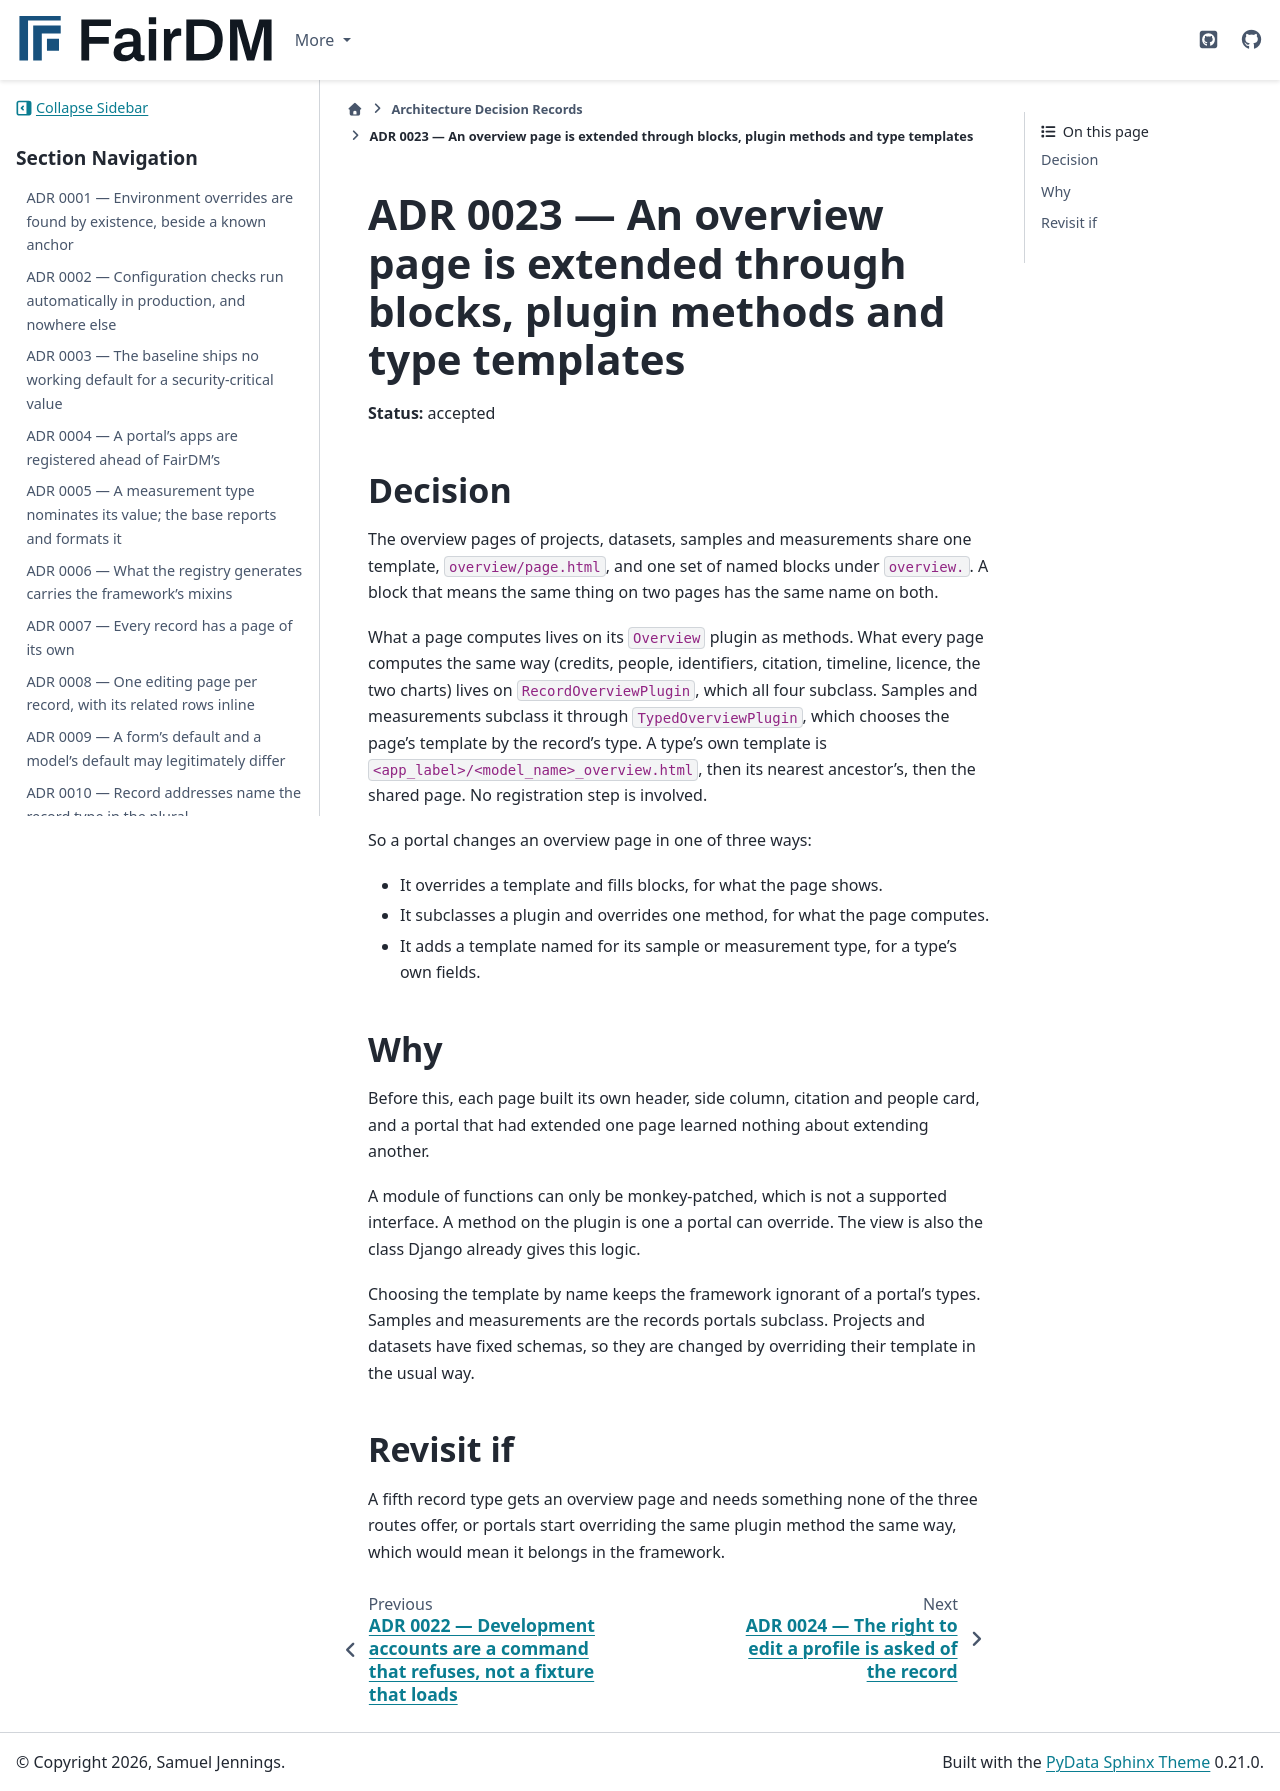

repository: FAIR-DM/fairdm · page: 0.4/adr/0023-an-overview-page-is-extended-through-blocks-plugin-methods-and-type-templates.html · generator: sphinx

# ADR 0023 — An overview page is extended through blocks, plugin methods and type templates

**Status:** accepted

## Decision

The overview pages of projects, datasets, samples and measurements share one template,
`overview/page.html`, and one set of named blocks under `overview.`. A block that means the same
thing on two pages has the same name on both.

What a page computes lives on its `Overview` plugin as methods. What every page computes the same
way (credits, people, identifiers, citation, timeline, licence, the two charts) lives on
`RecordOverviewPlugin`, which all four subclass. Samples and measurements subclass it through
`TypedOverviewPlugin`, which chooses the page's template by the record's type. A type's own
template is `<app_label>/<model_name>_overview.html`, then its nearest ancestor's, then the shared
page. No registration step is involved.

So a portal changes an overview page in one of three ways:

- It overrides a template and fills blocks, for what the page shows.
- It subclasses a plugin and overrides one method, for what the page computes.
- It adds a template named for its sample or measurement type, for a type's own fields.

## Why

Before this, each page built its own header, side column, citation and people card, and a portal
that had extended one page learned nothing about extending another.

A module of functions can only be monkey-patched, which is not a supported interface. A method on
the plugin is one a portal can override. The view is also the class Django already gives this
logic.

Choosing the template by name keeps the framework ignorant of a portal's types. Samples and
measurements are the records portals subclass. Projects and datasets have fixed schemas, so they
are changed by overriding their template in the usual way.

## Revisit if

A fifth record type gets an overview page and needs something none of the three routes offer, or
portals start overriding the same plugin method the same way, which would mean it belongs in the
framework.
